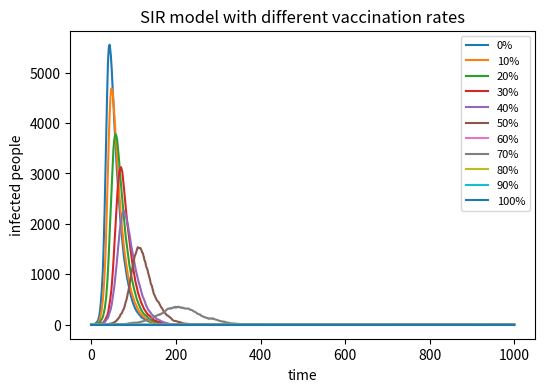

Python code for this plot:
import numpy as np
import matplotlib.pyplot as plt

# set starting values from practical guide
N = 10000
beta = 0.3
gamma = 0.05
time_steps = 1000

# test vaccination rates from 0% to 100%
vaccination_rates = range(0, 101, 10)

plt.figure(figsize=(6,4), dpi=150)

# loop through each vaccination percentage
for v in vaccination_rates:

    # calculate number of vaccinated people
    vaccinated = int(N * v / 100)

    # if everyone vaccinated, nobody can be infected
    if vaccinated >= N:

        # make infected values all zero
        I_values = [0] * (time_steps + 1)

    else:
        # start with 1 infected person
        I = 1

        # nobody recovered yet
        R = 0

        # rest of people are susceptible
        S = N - vaccinated - I

        # store infected numbers over time
        I_values = [I]

        # repeat for 1000 time steps
        for t in range(time_steps):

            # if no infected people remain
            # outbreak has ended
            if I == 0:
                I_values.append(0)
                continue

            # infection chance depends on
            # beta and proportion infected
            infection_prob = min(beta * (I / N), 1)

            # if susceptible people remain
            if S > 0:

                # randomly choose who gets infected
                new_infections = np.sum(
                    np.random.choice(
                        [0,1],
                        size=S,
                        p=[1-infection_prob, infection_prob]
                    )
                )

            else:
                new_infections = 0

            # randomly choose infected people who recover
            new_recoveries = np.sum(
                np.random.choice(
                    [0,1],
                    size=I,
                    p=[1-gamma, gamma]
                )
            )

            # update groups
            S = S - new_infections
            I = I + new_infections - new_recoveries
            R = R + new_recoveries

            # store infected number for graph
            I_values.append(I)

    # plot infected curve for this vaccination %
    plt.plot(I_values, label=f"{v}%")

plt.xlabel("time")
plt.ylabel("infected people")
plt.title("SIR model with different vaccination rates")
plt.legend(loc="upper right", fontsize=8)
plt.show()
